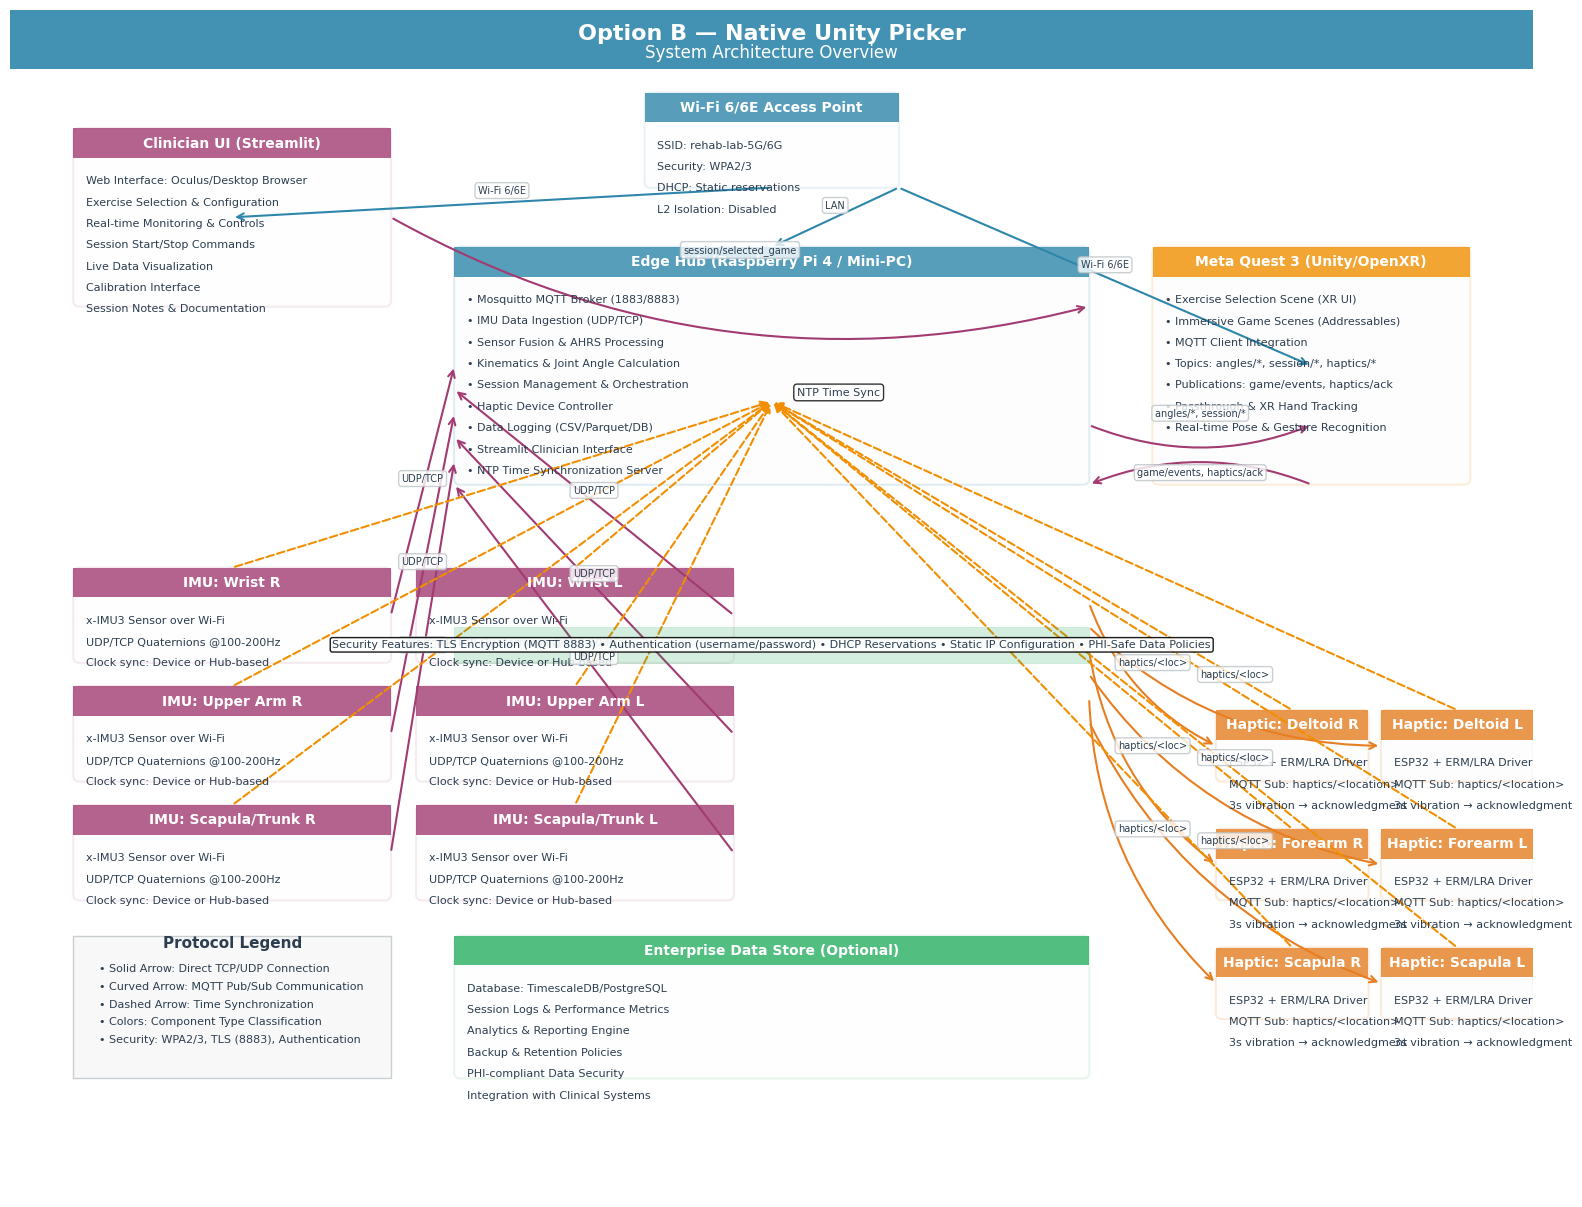

Python code for this plot:
# Create a clean and readable system architecture diagram for "Option B" using matplotlib.
# The diagram will be saved as optionB_architecture.png

import matplotlib.pyplot as plt
from matplotlib.patches import FancyBboxPatch, FancyArrowPatch, Rectangle
from matplotlib.lines import Line2D
import matplotlib.patches as mpatches

# Set up the figure with higher DPI for crisp output
plt.rcParams["figure.dpi"] = 300
plt.rcParams["font.family"] = "DejaVu Sans"
plt.rcParams["font.size"] = 9

# Create figure with better proportions
fig, ax = plt.subplots(figsize=(16, 12))
ax.set_xlim(0, 120)
ax.set_ylim(0, 100)
ax.axis("off")

# Color scheme for better readability
colors = {
    'primary': '#2E86AB',      # Blue for main components
    'secondary': '#A23B72',    # Purple for secondary components
    'accent': '#F18F01',       # Orange for highlights
    'neutral': '#F7F7F7',      # Light gray for backgrounds
    'text': '#2C3E50',         # Dark blue-gray for text
    'border': '#BDC3C7',       # Light gray for borders
    'success': '#27AE60',      # Green for success states
    'warning': '#E67E22'       # Orange for warnings
}

def create_box(x, y, w, h, title, lines=None, color='primary', alpha=0.1):
    """Create a clean, styled box with title and content lines"""
    # Main box
    rect = FancyBboxPatch((x, y), w, h, 
                         boxstyle="round,pad=0.02,rounding_size=0.5",
                         linewidth=1.5, 
                         edgecolor=colors[color], 
                         facecolor=colors['neutral'],
                         alpha=alpha)
    ax.add_patch(rect)
    
    # Title with background
    title_bg = Rectangle((x, y + h - 2.5), w, 2.5, 
                        facecolor=colors[color], alpha=0.8)
    ax.add_patch(title_bg)
    ax.text(x + w/2, y + h - 1.25, title, 
            fontsize=10, fontweight='bold', 
            ha='center', va='center', color='white')
    
    # Content lines
    if lines:
        for i, line in enumerate(lines):
            y_pos = y + h - 4 - 1.8*i
            ax.text(x + 1, y_pos, line, 
                   fontsize=8, va='top', ha='left',
                   color=colors['text'])
    return rect

def create_arrow(xy1, xy2, label=None, arrow_type='solid', color='primary'):
    """Create a styled arrow with optional label"""
    if arrow_type == 'solid':
        arrow = FancyArrowPatch(xy1, xy2, 
                               arrowstyle="->", 
                               mutation_scale=12, 
                               lw=1.5,
                               color=colors[color])
    elif arrow_type == 'curved':
        arrow = FancyArrowPatch(xy1, xy2, 
                               arrowstyle="->", 
                               mutation_scale=12, 
                               lw=1.5,
                               connectionstyle="arc3,rad=0.2",
                               color=colors[color])
    elif arrow_type == 'dashed':
        arrow = FancyArrowPatch(xy1, xy2, 
                               arrowstyle="->", 
                               mutation_scale=12, 
                               lw=1.5,
                               linestyle='--',
                               color=colors[color])
    
    ax.add_patch(arrow)
    
    if label:
        midx = (xy1[0] + xy2[0]) / 2.0
        midy = (xy1[1] + xy2[1]) / 2.0
        # Add background for label readability
        text_bbox = dict(boxstyle="round,pad=0.3", 
                        facecolor='white', 
                        alpha=0.8,
                        edgecolor=colors['border'])
        ax.text(midx, midy + 1, label, 
               fontsize=7, ha='center', va='center',
               bbox=text_bbox,
               color=colors['text'])

# Title section
title_bg = Rectangle((0, 95), 120, 5, 
                    facecolor=colors['primary'], alpha=0.9)
ax.add_patch(title_bg)
ax.text(60, 97.5, "Option B — Native Unity Picker", 
        fontsize=16, ha='center', fontweight='bold', color='white')
ax.text(60, 96, "System Architecture Overview", 
        fontsize=12, ha='center', color='white')

# Network Infrastructure (top section)
create_box(50, 85, 20, 8, "Wi-Fi 6/6E Access Point", [
    "SSID: rehab-lab-5G/6G",
    "Security: WPA2/3",
    "DHCP: Static reservations",
    "L2 Isolation: Disabled"
], 'primary')

# Edge Hub (central component)
create_box(35, 60, 50, 20, "Edge Hub (Raspberry Pi 4 / Mini-PC)", [
    "• Mosquitto MQTT Broker (1883/8883)",
    "• IMU Data Ingestion (UDP/TCP)",
    "• Sensor Fusion & AHRS Processing",
    "• Kinematics & Joint Angle Calculation",
    "• Session Management & Orchestration",
    "• Haptic Device Controller",
    "• Data Logging (CSV/Parquet/DB)",
    "• Streamlit Clinician Interface",
    "• NTP Time Synchronization Server"
], 'primary', 0.15)

# Clinician UI
create_box(5, 75, 25, 15, "Clinician UI (Streamlit)", [
    "Web Interface: Oculus/Desktop Browser",
    "Exercise Selection & Configuration",
    "Real-time Monitoring & Controls",
    "Session Start/Stop Commands",
    "Live Data Visualization",
    "Calibration Interface",
    "Session Notes & Documentation"
], 'secondary')

# Meta Quest 3
create_box(90, 60, 25, 20, "Meta Quest 3 (Unity/OpenXR)", [
    "• Exercise Selection Scene (XR UI)",
    "• Immersive Game Scenes (Addressables)",
    "• MQTT Client Integration",
    "• Topics: angles/*, session/*, haptics/*",
    "• Publications: game/events, haptics/ack",
    "• Passthrough & XR Hand Tracking",
    "• Real-time Pose & Gesture Recognition"
], 'accent', 0.15)

# IMU Sensors (left side)
imu_positions = [
    (5, 45), (32, 45),   # Top row
    (5, 35), (32, 35),   # Middle row  
    (5, 25), (32, 25)    # Bottom row
]
imu_titles = ["Wrist R", "Wrist L", "Upper Arm R", "Upper Arm L", "Scapula/Trunk R", "Scapula/Trunk L"]
imu_boxes = []

for i, (x, y) in enumerate(imu_positions):
    box = create_box(x, y, 25, 8, f"IMU: {imu_titles[i]}", [
        "x-IMU3 Sensor over Wi-Fi",
        "UDP/TCP Quaternions @100-200Hz",
        "Clock sync: Device or Hub-based"
    ], 'secondary')
    imu_boxes.append(box)

# ESP32 Haptic Devices (right side)
haptic_positions = [
    (95, 35), (108, 35),  # Top row
    (95, 25), (108, 25),  # Middle row
    (95, 15), (108, 15)   # Bottom row
]
haptic_titles = ["Deltoid R", "Deltoid L", "Forearm R", "Forearm L", "Scapula R", "Scapula L"]
haptic_boxes = []

for i, (x, y) in enumerate(haptic_positions):
    box = create_box(x, y, 12, 6, f"Haptic: {haptic_titles[i]}", [
        "ESP32 + ERM/LRA Driver",
        "MQTT Sub: haptics/<location>",
        "3s vibration → acknowledgment"
    ], 'warning', 0.15)
    haptic_boxes.append(box)

# Data Store (bottom)
create_box(35, 10, 50, 12, "Enterprise Data Store (Optional)", [
    "Database: TimescaleDB/PostgreSQL",
    "Session Logs & Performance Metrics",
    "Analytics & Reporting Engine",
    "Backup & Retention Policies",
    "PHI-compliant Data Security",
    "Integration with Clinical Systems"
], 'success', 0.1)

# Legend (bottom left)
legend_items = [
    "Solid Arrow: Direct TCP/UDP Connection",
    "Curved Arrow: MQTT Pub/Sub Communication", 
    "Dashed Arrow: Time Synchronization",
    "Colors: Component Type Classification",
    "Security: WPA2/3, TLS (8883), Authentication"
]

legend_bg = Rectangle((5, 10), 25, 12, 
                     facecolor=colors['neutral'], alpha=0.8,
                     edgecolor=colors['border'], linewidth=1)
ax.add_patch(legend_bg)

ax.text(17.5, 21, "Protocol Legend", 
        fontsize=11, ha='center', fontweight='bold', 
        color=colors['text'])

for i, item in enumerate(legend_items):
    ax.text(7, 19 - 1.5*i, "• " + item, 
           fontsize=8, ha='left', 
           color=colors['text'])

# Connection arrows with improved styling
# Wi-Fi connections
create_arrow((60, 85), (17.5, 82.5), "Wi-Fi 6/6E", 'solid', 'primary')  # AP to Clinician UI
create_arrow((70, 85), (102.5, 70), "Wi-Fi 6/6E", 'solid', 'primary')   # AP to Quest 3
create_arrow((70, 85), (60, 80), "LAN", 'solid', 'primary')             # AP to Hub

# MQTT communications (curved)
create_arrow((85, 65), (102.5, 65), "angles/*, session/*", 'curved', 'secondary')
create_arrow((102.5, 60), (85, 60), "game/events, haptics/ack", 'curved', 'secondary')

# IMU data flows
for i, imu in enumerate(imu_boxes):
    create_arrow((imu.get_x() + 25, imu.get_y() + 4), (35, 70 - i*2), "UDP/TCP", 'solid', 'secondary')

# Haptic control flows
for i, haptic in enumerate(haptic_boxes):
    create_arrow((85, 50 - i*2), (haptic.get_x(), haptic.get_y() + 3), "haptics/<loc>", 'curved', 'warning')

# Time sync (dashed)
for i, imu in enumerate(imu_boxes):
    create_arrow((imu.get_x() + 12.5, imu.get_y() + 8), (60, 67), "", 'dashed', 'accent')

for i, haptic in enumerate(haptic_boxes):
    create_arrow((haptic.get_x() + 6, haptic.get_y() + 6), (60, 67), "", 'dashed', 'accent')

ax.text(62, 67.5, "NTP Time Sync", fontsize=8, 
        bbox=dict(boxstyle="round,pad=0.3", facecolor='white', alpha=0.8),
        color=colors['text'])

# Clinician UI to Hub
create_arrow((30, 82.5), (85, 75), "session/selected_game", 'curved', 'secondary')

# Security notes
security_bg = Rectangle((35, 45), 50, 3, 
                       facecolor=colors['success'], alpha=0.2,
                       edgecolor=colors['success'], linewidth=0.5)
ax.add_patch(security_bg)

ax.text(60, 46.5, "Security Features: TLS Encryption (MQTT 8883) • Authentication (username/password) • DHCP Reservations • Static IP Configuration • PHI-Safe Data Policies", 
       fontsize=8, ha='center', va='center',
       bbox=dict(boxstyle="round,pad=0.2", facecolor='white', alpha=0.9),
       color=colors['text'])

# Save with high quality
out_path = "optionB_architecture.png"
plt.tight_layout(pad=0.5)
plt.savefig(out_path, bbox_inches="tight", dpi=300, 
            facecolor='white', edgecolor='none',
            pad_inches=0.1)

print(f"Architecture diagram saved as: {out_path}")
print("Diagram features:")
print("- High resolution (300 DPI)")
print("- Clean typography and spacing")
print("- Color-coded components")
print("- Professional layout and styling")
print("- Improved readability and organization")
